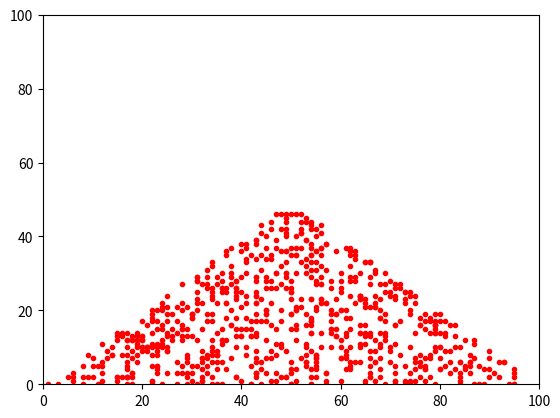

Write the Python code that produced this figure.
import matplotlib.pyplot as plt
import math
import random
import pylab as pl
if __name__ == '__main__':
	x=[]
	y=[]
	for i in range(1,3000):
		# degree=random.randint(0, 360)
		# r=random.randint(0, 50)
		# x.append(r*math.cos(degree))
		# y.append(r*math.sin(degree))
		# x=random.randint(-50, 50)
		# y=random.randint(-50, 50)
		# if x*x+y*y<2500:
		# 	pl.plot(x, y,'r.')
		# x=random.randint(0, 7)
		# y=random.randint(0, 7)
		# y=(x*y)%10
		# pl.plot(x, y,'r.')
		#degree=random.randint(0, 360)
		#r=math.sqrt(random.randint(0, 2500))
		x=random.randint(0,100)
		y=random.randint(0,100)
		if x>y and y<(100-x):
			pl.plot(x, y,'r.')
		
	# use pylab to plot x and y
	plt.axis([0,100,0,100])
	pl.show()# show the plot on the screen